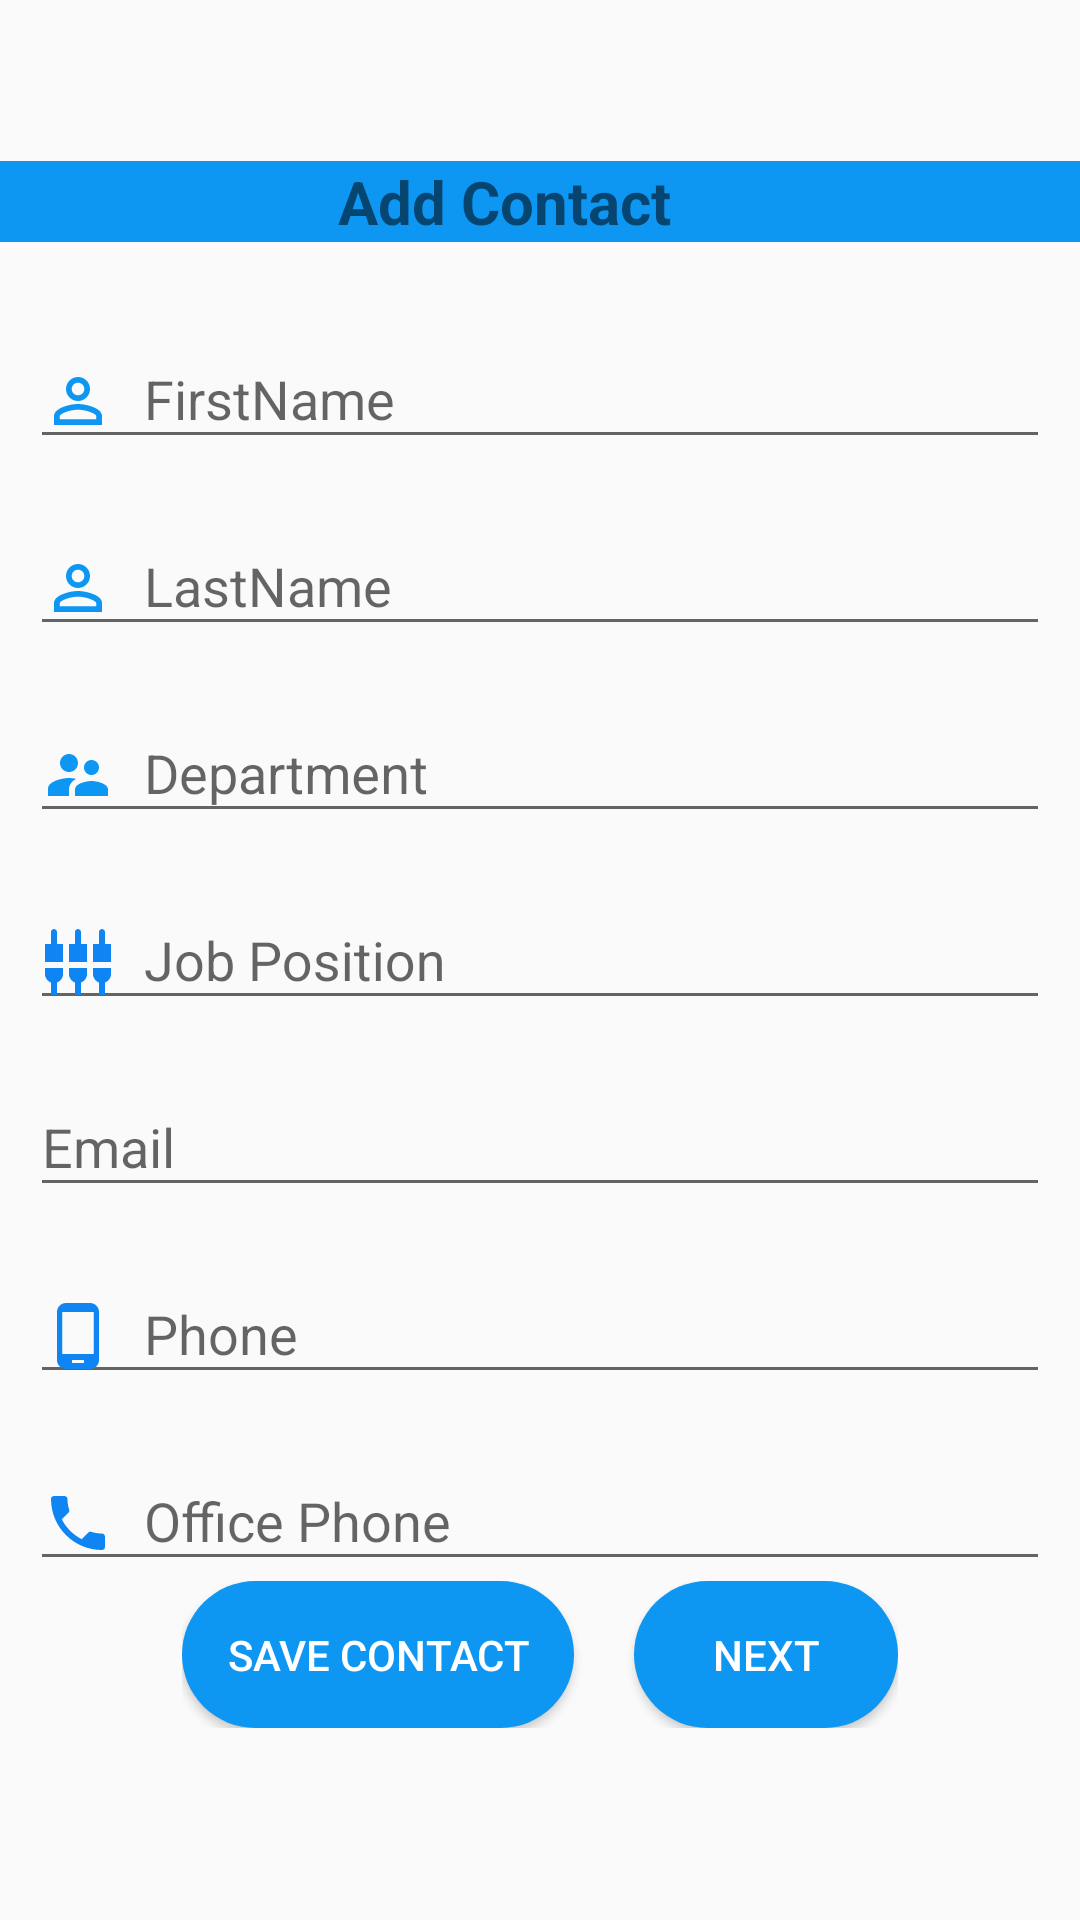

Reconstruct the res/layout file that produces this screen, plus the resources it refers to.
<!-- AndroidManifest.xml: application theme AppTheme -->
<!-- res/layout/fragment_contact.xml -->
<?xml version="1.0" encoding="utf-8"?>
<LinearLayout xmlns:android="http://schemas.android.com/apk/res/android"
    android:gravity="center"
    android:orientation="vertical"
    android:layout_width="match_parent"
    android:layout_height="match_parent">
    <TextView
        android:background="@color/colorLight"
        android:gravity="center"
        android:layout_width="match_parent"
        android:layout_height="wrap_content"
        android:text="Add Contact"
        android:textStyle="bold"
        android:textSize="20dp"
        android:drawableRight="@drawable/ic_person_outline_black_24dp"/>
    <ScrollView
        android:layout_width="match_parent"
        android:layout_height="wrap_content">
    <LinearLayout
        android:padding="10dp"
        android:orientation="vertical"
        android:layout_width="match_parent"
        android:layout_height="wrap_content">
        <android.support.design.widget.TextInputLayout
            android:id="@+id/input_layout_firstname"
            android:layout_marginTop="10dp"
            android:layout_width="match_parent"
            android:layout_height="wrap_content">
            <EditText
                android:id="@+id/input_firstname"
                android:inputType="text"
                android:singleLine="true"
                android:drawablePadding="10dp"
                android:drawableLeft="@drawable/ic_person_outline_black_24dp"
                android:layout_width="match_parent"
                android:layout_height="wrap_content"
                android:hint="@string/hint_firstname" />
        </android.support.design.widget.TextInputLayout>
        <android.support.design.widget.TextInputLayout
            android:id="@+id/input_layout_lastname"
            android:layout_marginTop="10dp"
            android:layout_width="match_parent"
            android:layout_height="wrap_content">
            <EditText
                android:id="@+id/input_lastname"
                android:inputType="text"
                android:singleLine="true"
                android:drawablePadding="10dp"
                android:drawableLeft="@drawable/ic_person_outline_black_24dp"
                android:layout_width="match_parent"
                android:layout_height="wrap_content"
                android:hint="@string/hint_lastname" />
        </android.support.design.widget.TextInputLayout>
        <android.support.design.widget.TextInputLayout
            android:id="@+id/input_layout_department"
            android:layout_marginTop="10dp"
            android:layout_width="match_parent"
            android:layout_height="wrap_content">
            <EditText
                android:id="@+id/input_department"
                android:inputType="text"
                android:singleLine="true"
                android:drawablePadding="10dp"
                android:drawableLeft="@drawable/ic_supervisor_account_black_24dp"
                android:layout_width="match_parent"
                android:layout_height="wrap_content"
                android:hint="@string/hint_department" />
        </android.support.design.widget.TextInputLayout>
        <android.support.design.widget.TextInputLayout
            android:id="@+id/input_layout_jobposition"
            android:layout_marginTop="10dp"
            android:layout_width="match_parent"
            android:layout_height="wrap_content">
            <EditText
                android:id="@+id/input_jobposition"
                android:inputType="text"
                android:singleLine="true"
                android:drawablePadding="10dp"
                android:drawableLeft="@drawable/ic_position"
                android:layout_width="match_parent"
                android:layout_height="wrap_content"
                android:hint="@string/hint_jobPosition" />
        </android.support.design.widget.TextInputLayout>

        <android.support.design.widget.TextInputLayout
            android:layout_marginTop="10dp"
            android:id="@+id/input_layout_email"
            android:layout_width="match_parent"
            android:layout_height="wrap_content">
            <EditText
                android:id="@+id/input_email"
                android:inputType="text"
                android:singleLine="true"
                android:drawablePadding="10dp"
                android:drawableLeft="@drawable/ic_email_"
                android:layout_width="match_parent"
                android:layout_height="wrap_content"
                android:hint="@string/hint_email" />
        </android.support.design.widget.TextInputLayout>
        <android.support.design.widget.TextInputLayout
            android:layout_marginTop="10dp"
            android:id="@+id/input_layout_phone"
            android:layout_width="match_parent"
            android:layout_height="wrap_content">
            <EditText
                android:id="@+id/input_phone"
                android:singleLine="true"
                android:inputType="text"
                android:drawablePadding="10dp"
                android:drawableLeft="@drawable/ic_phone_android_black_24dp"
                android:layout_width="match_parent"
                android:layout_height="wrap_content"
                android:hint="@string/hint_phone" />
        </android.support.design.widget.TextInputLayout>
        <android.support.design.widget.TextInputLayout
            android:layout_marginTop="10dp"
            android:id="@+id/input_layout_officephone"
            android:layout_width="match_parent"
            android:layout_height="wrap_content">
            <EditText
                android:id="@+id/input_officephone"
                android:singleLine="true"
                android:inputType="text"
                android:drawablePadding="10dp"
                android:drawableLeft="@drawable/ic_phone"
                android:layout_width="match_parent"
                android:layout_height="wrap_content"
                android:hint="@string/hint_officePhone" />
        </android.support.design.widget.TextInputLayout>

        <LinearLayout
            android:layout_gravity="center"
            android:orientation="horizontal"
            android:layout_width="wrap_content"
            android:layout_height="wrap_content">
            <Button
                android:id="@+id/saveContactBtn"

                android:layout_width="wrap_content"
                android:layout_height="wrap_content"
                android:background="@drawable/buttonstyleprimary"
                android:text="Save Contact"
                android:textColor="@color/colorWhite"
                />
            <Button
                android:id="@+id/finishBtnInContact"
                android:layout_marginStart="20dp"
                android:layout_width="wrap_content"
                android:layout_height="wrap_content"
                android:background="@drawable/buttonstyleprimary"
                android:text="Next"
                android:textColor="@color/colorWhite"
                android:drawableRight="@drawable/ic_exit_to_app_black_24dp"/>
        </LinearLayout>


    </LinearLayout>
</ScrollView>

</LinearLayout>
<!-- resources referenced by this layout -->
<resources>
  <color name="colorLight">#0d96f2</color>
  <color name="colorWhite">#FFFFFF</color>
  <!-- drawable buttonstyleprimary (drawable) -->
  <?xml version="1.0" encoding="utf-8"?>
  <shape xmlns:android="http://schemas.android.com/apk/res/android">
  <solid android:color="@color/colorLight"/>
      <corners android:radius="25dp"/>
      <padding android:top="15dp" android:bottom="15dp" android:left="15dp" android:right="15dp"/>
  </shape>
  <!-- drawable ic_person_outline_black_24dp (drawable) -->
  <vector xmlns:android="http://schemas.android.com/apk/res/android"
          android:width="24dp"
          android:height="24dp"
          android:viewportWidth="24.0"
          android:viewportHeight="24.0">
      <path
          android:fillColor="#0D96F2"
          android:pathData="M12,5.9c1.16,0 2.1,0.94 2.1,2.1s-0.94,2.1 -2.1,2.1S9.9,9.16 9.9,8s0.94,-2.1 2.1,-2.1m0,9c2.97,0 6.1,1.46 6.1,2.1v1.1L5.9,18.1L5.9,17c0,-0.64 3.13,-2.1 6.1,-2.1M12,4C9.79,4 8,5.79 8,8s1.79,4 4,4 4,-1.79 4,-4 -1.79,-4 -4,-4zM12,13c-2.67,0 -8,1.34 -8,4v3h16v-3c0,-2.66 -5.33,-4 -8,-4z"/>
  </vector>
  <!-- drawable ic_phone (drawable) -->
  <vector android:height="24dp" android:tint="#0F84F3"
      android:viewportHeight="24.0" android:viewportWidth="24.0"
      android:width="24dp" xmlns:android="http://schemas.android.com/apk/res/android">
      <path android:fillColor="#FF000000" android:pathData="M6.62,10.79c1.44,2.83 3.76,5.14 6.59,6.59l2.2,-2.2c0.27,-0.27 0.67,-0.36 1.02,-0.24 1.12,0.37 2.33,0.57 3.57,0.57 0.55,0 1,0.45 1,1V20c0,0.55 -0.45,1 -1,1 -9.39,0 -17,-7.61 -17,-17 0,-0.55 0.45,-1 1,-1h3.5c0.55,0 1,0.45 1,1 0,1.25 0.2,2.45 0.57,3.57 0.11,0.35 0.03,0.74 -0.25,1.02l-2.2,2.2z"/>
  </vector>
  <!-- drawable ic_phone_android_black_24dp (drawable) -->
  <vector android:height="24dp" android:tint="#0F84F3"
      android:viewportHeight="24.0" android:viewportWidth="24.0"
      android:width="24dp" xmlns:android="http://schemas.android.com/apk/res/android">
      <path android:fillColor="#FF000000" android:pathData="M16,1L8,1C6.34,1 5,2.34 5,4v16c0,1.66 1.34,3 3,3h8c1.66,0 3,-1.34 3,-3L19,4c0,-1.66 -1.34,-3 -3,-3zM14,21h-4v-1h4v1zM17.25,18L6.75,18L6.75,4h10.5v14z"/>
  </vector>
  <!-- drawable ic_supervisor_account_black_24dp (drawable) -->
  <vector xmlns:android="http://schemas.android.com/apk/res/android"
          android:width="24dp"
          android:height="24dp"
          android:viewportWidth="24.0"
          android:viewportHeight="24.0">
      <path
          android:fillColor="@color/colorLight"
          android:pathData="M16.5,12c1.38,0 2.49,-1.12 2.49,-2.5S17.88,7 16.5,7C15.12,7 14,8.12 14,9.5s1.12,2.5 2.5,2.5zM9,11c1.66,0 2.99,-1.34 2.99,-3S10.66,5 9,5C7.34,5 6,6.34 6,8s1.34,3 3,3zM16.5,14c-1.83,0 -5.5,0.92 -5.5,2.75L11,19h11v-2.25c0,-1.83 -3.67,-2.75 -5.5,-2.75zM9,13c-2.33,0 -7,1.17 -7,3.5L2,19h7v-2.25c0,-0.85 0.33,-2.34 2.37,-3.47C10.5,13.1 9.66,13 9,13z"/>
  </vector>
  <string name="hint_department">Department</string>
  <string name="hint_email">Email</string>
  <string name="hint_firstname">FirstName</string>
  <string name="hint_jobPosition">Job Position</string>
  <string name="hint_lastname">LastName</string>
  <string name="hint_officePhone">Office Phone</string>
  <string name="hint_phone">Phone</string>
  <style name="AppTheme" parent="Theme.AppCompat.Light.DarkActionBar">
          
          <item name="colorPrimary">@color/colorPrimary</item>
          <item name="colorPrimaryDark">@color/colorPrimaryDark</item>
          <item name="colorAccent">@color/colorAccent</item>
      </style>
  <color name="colorPrimary">#0F84F3</color>
  <color name="colorPrimaryDark">#303f9f</color>
  <color name="colorAccent">#40464d</color>
</resources>
